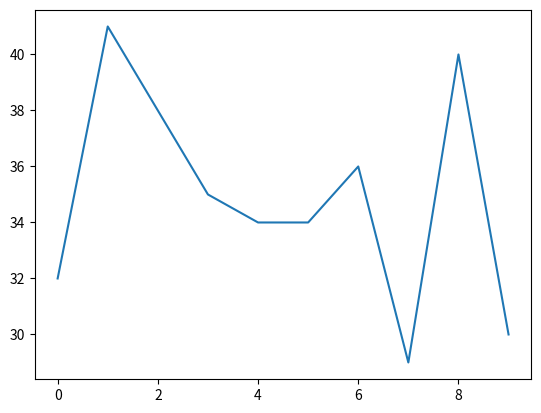

Generate this figure with matplotlib:
# lists manipulations

daily_temp = [32,41,38,35,34,34,36,29,40,30]

print("Temperature values before append are :", daily_temp)

# append
daily_temp.append(45)
print("Temperature values after append are :", daily_temp)


# extend
daily_temp.extend([32,25,33,40])
print("Temperature values after extend are :", daily_temp)


# remove
daily_temp.remove(34)
print("Temperature values after remove are :", daily_temp)


print("number of elements is " , len(daily_temp))
print("max of elements is " , max(daily_temp))
print("min of elements is " , min(daily_temp))
print("average of  daily_temp is " , sum(daily_temp) / len(daily_temp))

print()
#################################################################


# program to count how many times temperature crossed the mean value using for

# Calculate mean daily temperature
daily_temp = [32,41,38,35,34,34,36,29,40,65]
mean_temp = sum(daily_temp) / len(daily_temp)
print('mean temperature of newdata : '  , mean_temp)
# count number of times temperature crossed mean value

k=0
for temperature in daily_temp:
    if temperature > mean_temp:
        k=k+1

print("Calculated with for: Temperature exceeded mean ", k, 'times')
print()



######################################################
# program to count how many times temperature crossed the mean value using while

# Calculate mean daily temperature
daily_temp = [32,41,38,35,34,34,36,29,40,65]
mean_temp = sum(daily_temp) / len(daily_temp)


# count number of times temperature crossed mean value
k=0
indx = 0
while indx < len(daily_temp):
    if daily_temp[indx] > mean_temp:
        k=k+1
    indx += 1
print("Calculated with while: Temperature exceeded mean ", k, 'times')
print()


######################################################
'''
# importing math library / module

#import math

print("value of pi is :", math.pi)
print("sin(0.5) is: ", math.sin(0.5))




'''
import matplotlib.pyplot as plt
daily_temp = [32,41,38,35,34,34,36,29,40,30]

plt.plot(daily_temp)
plt.show()



print("Job Done")

